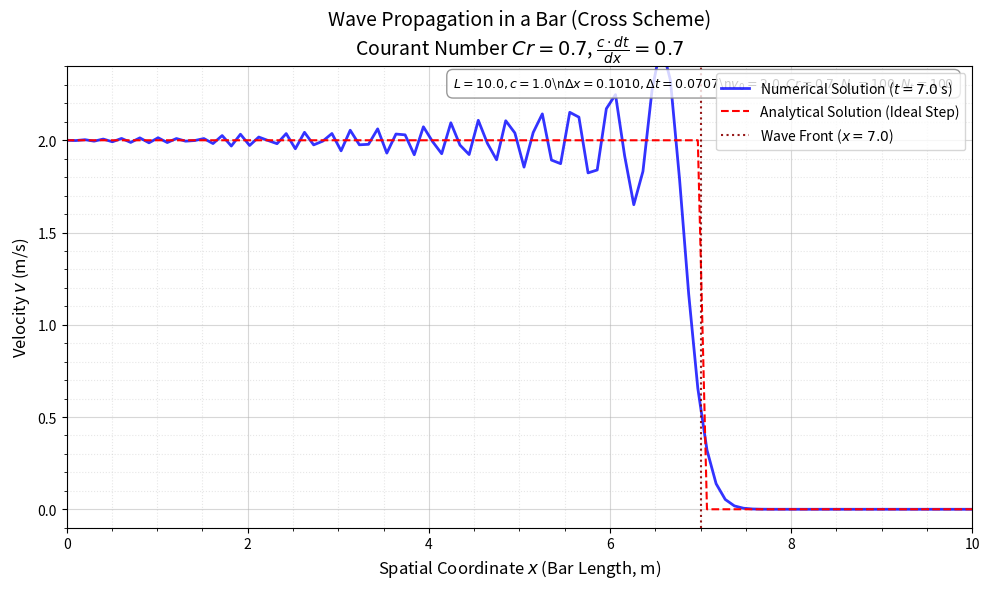

Source code (Python):
import numpy as np
import matplotlib.pyplot as plt

L = 10.0
c = 1.0
v0 = 2.0
T_end = 7.0
Cr = 0.7
Nx = 100

dx = L / (Nx - 1)
dt = Cr * dx / c
Nt = int(T_end / dt) + 1

x = np.linspace(0, L, Nx)
v_prev = np.zeros(Nx)
v_curr = np.zeros(Nx)
v_next = np.zeros(Nx)

v_curr[:] = 0.0
v_prev[:] = 0.0

print("--- Simulation Setup ---")
print(f"L={L}, T_end={T_end}, c={c}, v0={v0}, Cr={Cr}")
print(f"Grid: Nx={Nx}, Nt={Nt}, dx={dx:.4f}, dt={dt:.4f}")
print("Starting time loop (Cross scheme)...")

for n in range(1, Nt):
    for i in range(1, Nx - 1):
        v_next[i] = (2 * (1 - Cr ** 2) * v_curr[i] +
                     Cr ** 2 * (v_curr[i + 1] + v_curr[i - 1]) -
                     v_prev[i])

    v_next[0] = v0
    v_next[-1] = v_next[-2]

    v_prev[:] = v_curr
    v_curr[:] = v_next

print("Time loop finished. Plotting results...")

plt.figure(figsize=(10, 6))

plt.plot(x, v_curr,
         'b',
         linewidth=2,
         alpha=0.8,
         label=f'Numerical Solution ($t={T_end:.1f}$ s)')

wave_front_position = c * T_end
if wave_front_position < L:
    v_analytical = np.where(x <= wave_front_position, v0, 0.0)

    plt.plot(x, v_analytical,
             'r--',
             linewidth=1.5,
             label='Analytical Solution (Ideal Step)')

    plt.axvline(x=wave_front_position, color='darkred', linestyle=':',
                alpha=0.9, label=f'Wave Front ($x={wave_front_position:.1f}$)')
else:
    plt.plot([0, L], [v0, v_curr[-1]], 'r--', linewidth=1.5,
             label='Analytical Solution ($v=v0$ across the bar)')
    plt.axvline(x=L, color='darkred', linestyle=':', alpha=0.9, label='End of Bar')

plt.grid(True, linestyle='-', which='major', alpha=0.5)
plt.minorticks_on()
plt.grid(True, which='minor', linestyle=':', alpha=0.3)

plt.xlabel('Spatial Coordinate $x$ (Bar Length, m)', fontsize=12)
plt.ylabel('Velocity $v$ (m/s)', fontsize=12)
plt.title(f'Wave Propagation in a Bar (Cross Scheme)\n'
          f'Courant Number $Cr={Cr}$, $\\frac{{c\\cdot dt}}{{dx}} = {Cr}$', fontsize=14)
plt.legend(loc='upper right', fontsize=10)

plt.text(0.98, 0.98,
         rf'$L={L}, c={c}$\n'
         rf'$\Delta x={dx:.4f}, \Delta t={dt:.4f}$\n'
         rf'$v_0={v0}, Cr={Cr}, N_x={Nx}, N_t={Nt}$',
         transform=plt.gca().transAxes,
         fontsize=9,
         verticalalignment='top',
         horizontalalignment='right',
         bbox=dict(boxstyle='round,pad=0.5', facecolor='white', alpha=0.8, edgecolor='gray'))

plt.xlim(0, L)
plt.ylim(min(-0.1, np.min(v_curr)), v0 * 1.2)

plt.tight_layout()
plt.show()

print("--- Simulation Results ---")
print(f"Final velocity at x=L: v({L:.1f}, {T_end:.1f}) = {v_curr[-1]:.4f} m/s")
print(f"Wave front position at T={T_end:.1f}: x_front = {wave_front_position:.2f}")
print("--------------------------")
